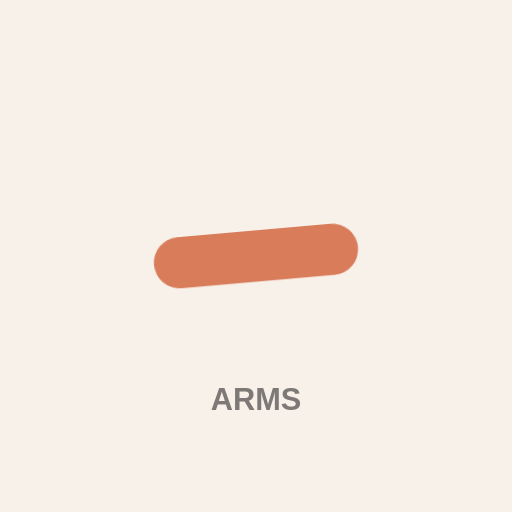
t = 0.00 s
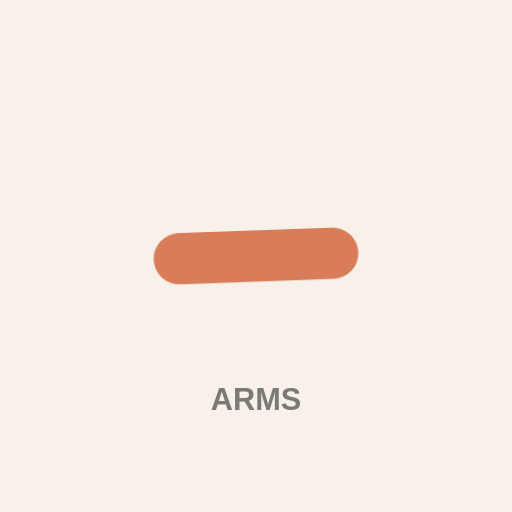
t = 0.38 s
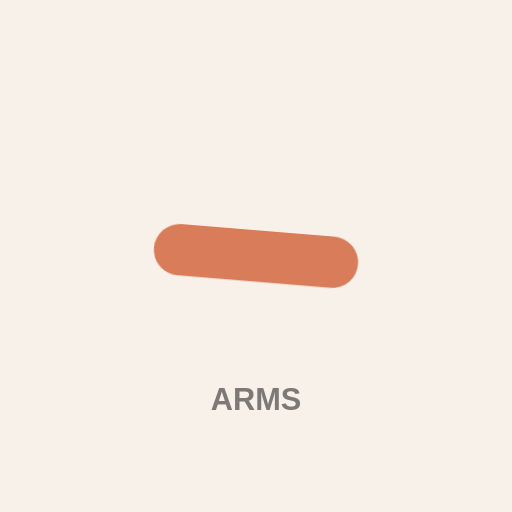
t = 1.13 s
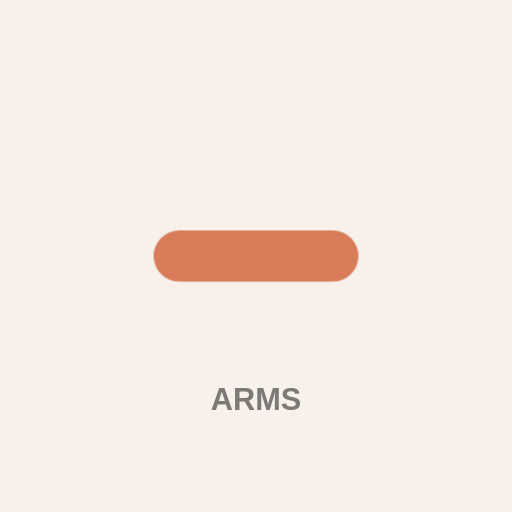
t = 1.50 s
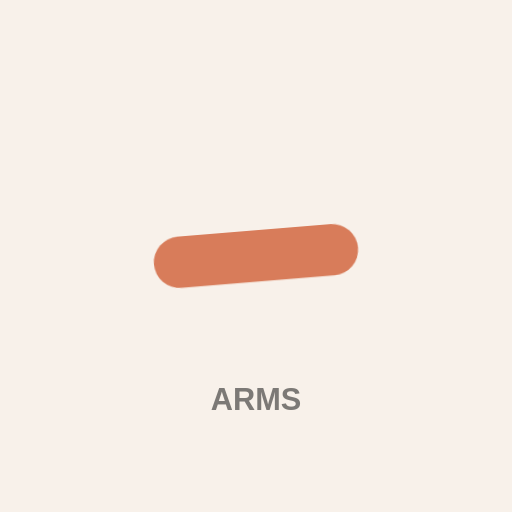
t = 1.88 s
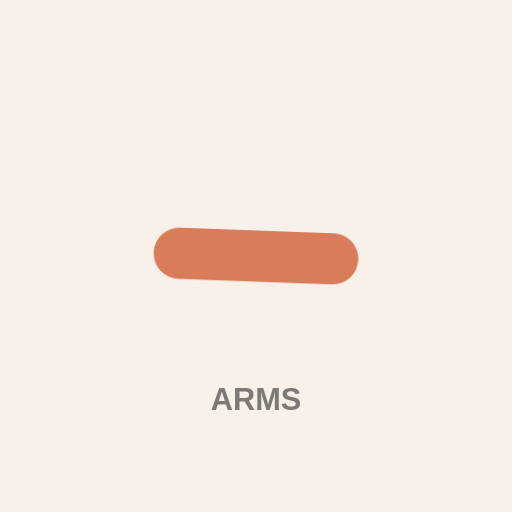
t = 2.63 s

The animated SVG that drew these frames (rendered in a browser with its animation timeline set to each time). Animation: 3 CSS @keyframes rules; one cycle of 3.00 s, repeats indefinitely.


<svg xmlns="http://www.w3.org/2000/svg" viewBox="0 0 400 400" width="100%" height="100%">
  <rect width="400" height="400" fill="#F8F1EA" />
  
  <style>
    @keyframes pulse {
      0% { transform: scale(0.95); opacity: 0.5; }
      50% { transform: scale(1.05); opacity: 0.8; }
      100% { transform: scale(0.95); opacity: 0.5; }
    }
    @keyframes bounce {
      0%, 100% { transform: translateY(0); }
      50% { transform: translateY(-20px); }
    }
    @keyframes sway {
      0%, 100% { transform: rotate(-5deg); }
      50% { transform: rotate(5deg); }
    }
    .shape {
      fill: #D87C5A;
      transform-origin: center;
    }
    .bounce { animation: bounce 2s infinite ease-in-out; }
    .pulse { animation: pulse 3s infinite ease-in-out; }
    .sway { animation: sway 2s infinite ease-in-out; }
  </style>

  <g class="sway" transform-origin="center">
    <rect x="120" y="180" width="160" height="40" rx="20" class="shape" />
  </g>
  <text x="200" y="320" font-family="Arial, sans-serif" font-weight="bold" font-size="24" fill="#2B2A28" text-anchor="middle" opacity="0.6">ARMS</text>
</svg>
